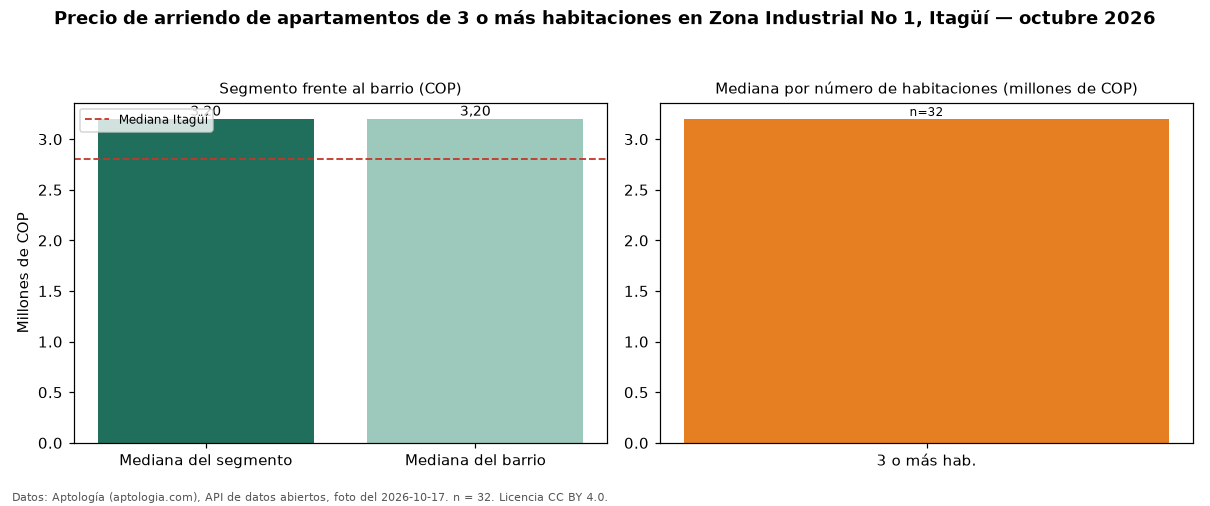

The table this chart was drawn from, first rows:
seccion, metrica, valor_cop, n
precio, mediana, 3200000, 32
habitaciones, 3+, 3200000, 32
barrio, mediana_barrio_todos_los_tamanos, 3200000, 39
ciudad, mediana_ciudad, 2800000, 
fuente, fecha_foto, 2026-10-17, 
fuente, atribucion, https://www.aptologia.com/arriendo/itagu…, 
